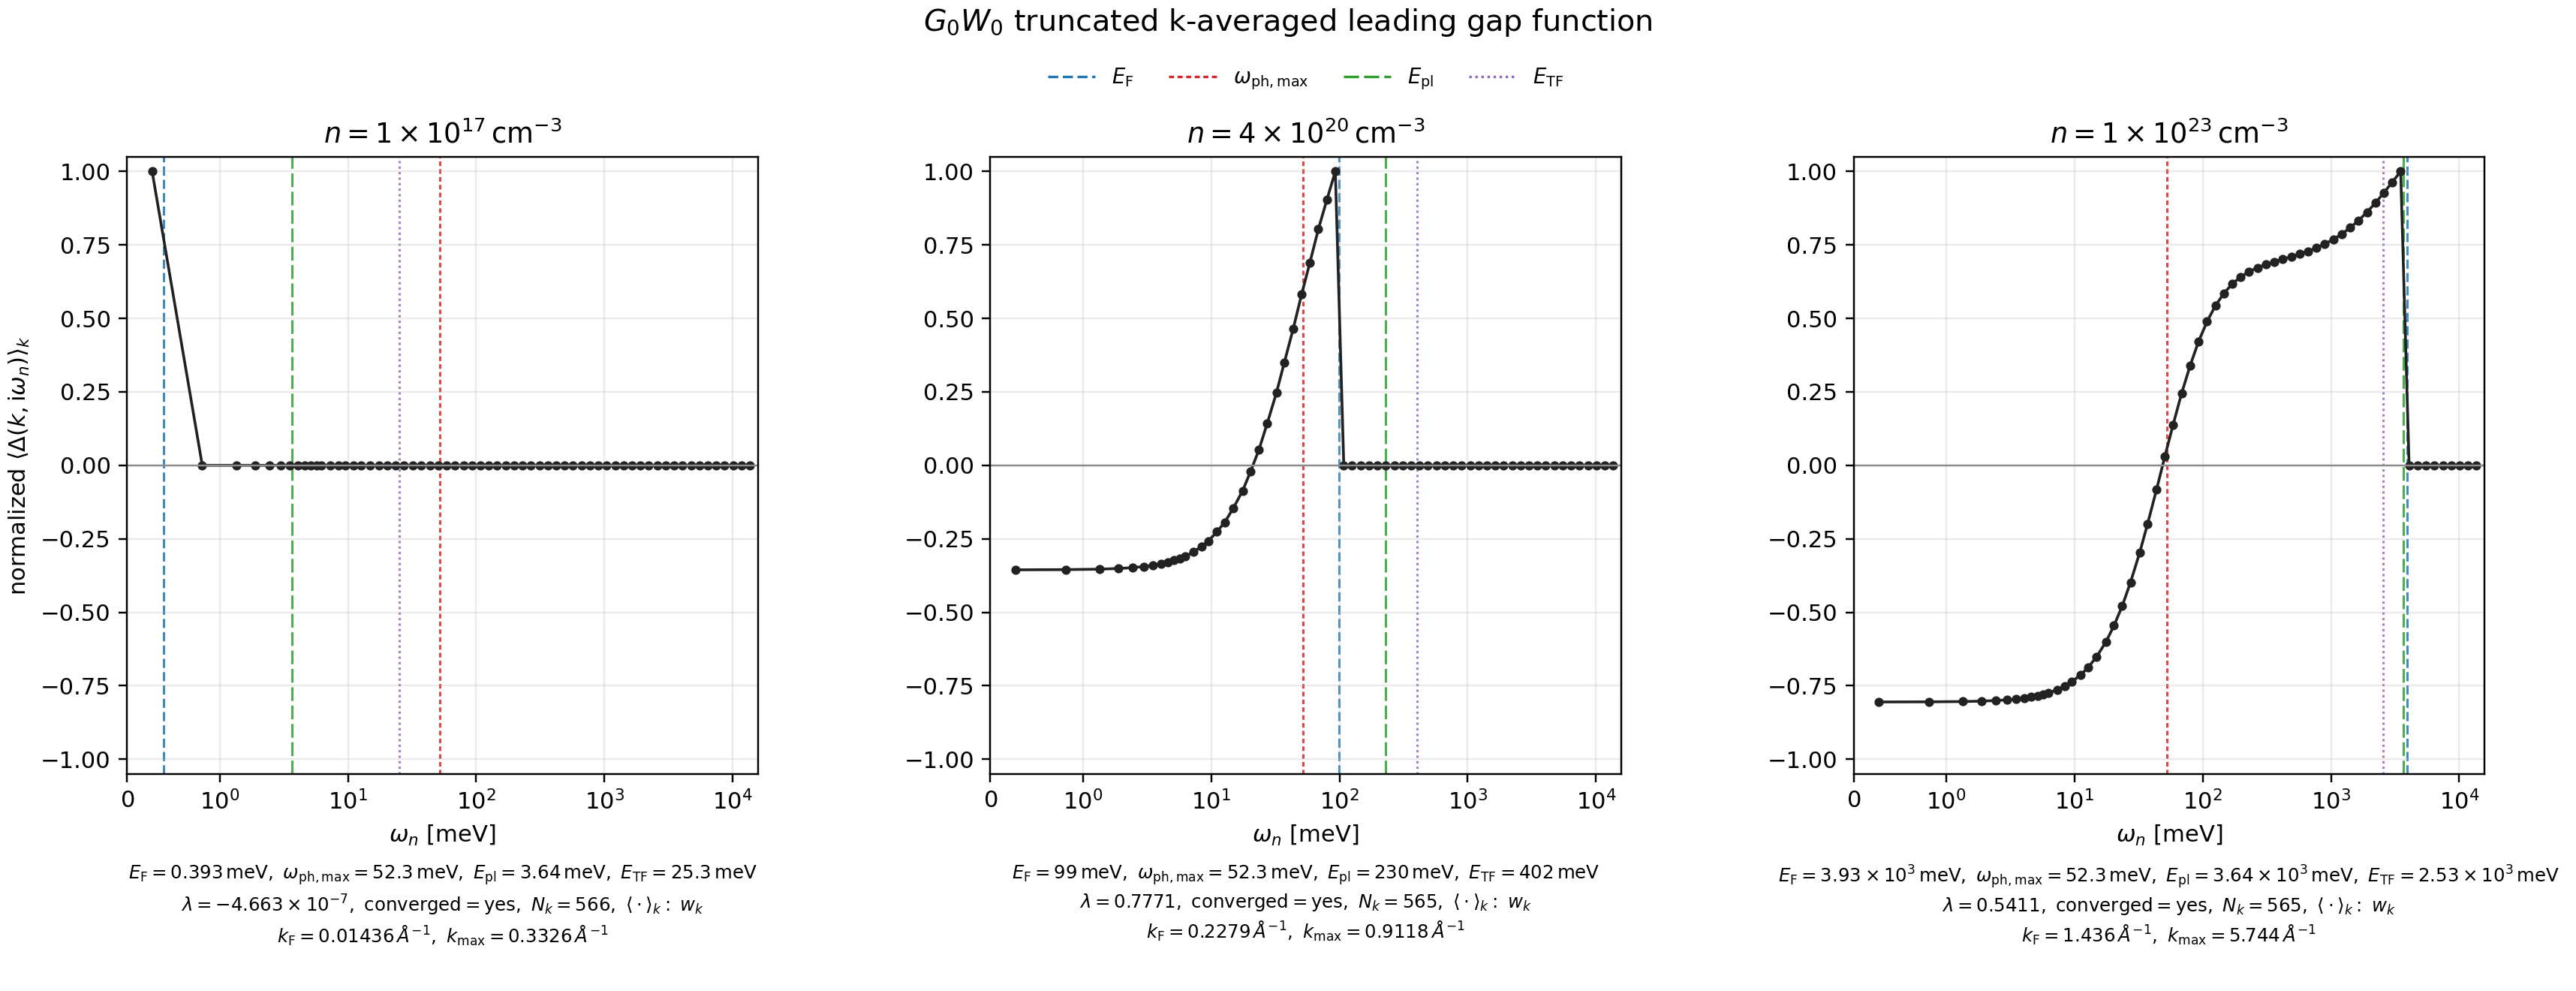

The data file committed next to this chart (first rows):
n_cm3, omega_meV, gap_kavg_norm, gap_kavg_imag_norm
1.000000000000000000e+17, 2.707215086988969954e-01, 1.000000000000000000e+00, 2.909813073757050502e-17
1.000000000000000000e+17, 8.121645260966908753e-01, -0.000000000000000000e+00, 0.000000000000000000e+00
1.000000000000000000e+17, 1.353607543494484977e+00, -0.000000000000000000e+00, 0.000000000000000000e+00
1.000000000000000000e+17, 1.895050560892278746e+00, -0.000000000000000000e+00, 0.000000000000000000e+00
1.000000000000000000e+17, 2.436493578290072737e+00, -0.000000000000000000e+00, 0.000000000000000000e+00
1.000000000000000000e+17, 2.977936595687866728e+00, -0.000000000000000000e+00, 0.000000000000000000e+00
1.000000000000000000e+17, 3.519379613085661163e+00, -0.000000000000000000e+00, 0.000000000000000000e+00
1.000000000000000000e+17, 4.060822630483454709e+00, -0.000000000000000000e+00, 0.000000000000000000e+00
1.000000000000000000e+17, 4.602265647881249144e+00, -0.000000000000000000e+00, 0.000000000000000000e+00
1.000000000000000000e+17, 5.143708665279041803e+00, -0.000000000000000000e+00, 0.000000000000000000e+00
1.000000000000000000e+17, 5.685151682676837126e+00, -0.000000000000000000e+00, 0.000000000000000000e+00
1.000000000000000000e+17, 6.226594700074629785e+00, -0.000000000000000000e+00, 0.000000000000000000e+00
1.000000000000000000e+17, 7.309480734870217766e+00, -0.000000000000000000e+00, 0.000000000000000000e+00
1.000000000000000000e+17, 8.392366769665805748e+00, -0.000000000000000000e+00, 0.000000000000000000e+00
1.000000000000000000e+17, 9.475252804461394618e+00, -0.000000000000000000e+00, 0.000000000000000000e+00
1.000000000000000000e+17, 1.109958185665477615e+01, -0.000000000000000000e+00, 0.000000000000000000e+00
1.000000000000000000e+17, 1.272391090884815767e+01, -0.000000000000000000e+00, 0.000000000000000000e+00
1.000000000000000000e+17, 1.488968297843933541e+01, -0.000000000000000000e+00, 0.000000000000000000e+00
1.000000000000000000e+17, 1.759689806542830226e+01, -0.000000000000000000e+00, 0.000000000000000000e+00
1.000000000000000000e+17, 2.030411315241727266e+01, -0.000000000000000000e+00, 0.000000000000000000e+00
1.000000000000000000e+17, 2.355277125680403927e+01, -0.000000000000000000e+00, 0.000000000000000000e+00
1.000000000000000000e+17, 2.734287237858859143e+01, -0.000000000000000000e+00, 0.000000000000000000e+00
1.000000000000000000e+17, 3.221585953516873957e+01, -0.000000000000000000e+00, 0.000000000000000000e+00
1.000000000000000000e+17, 3.708884669174888415e+01, -0.000000000000000000e+00, 0.000000000000000000e+00
1.000000000000000000e+17, 4.358616290052241737e+01, -0.000000000000000000e+00, 0.000000000000000000e+00
1.000000000000000000e+17, 5.062492212669373970e+01, -0.000000000000000000e+00, 0.000000000000000000e+00
1.000000000000000000e+17, 5.874656738766064024e+01, -0.000000000000000000e+00, 0.000000000000000000e+00
1.000000000000000000e+17, 6.849254170082093651e+01, -0.000000000000000000e+00, 0.000000000000000000e+00
1.000000000000000000e+17, 7.986284506617461432e+01, -0.000000000000000000e+00, 0.000000000000000000e+00
1.000000000000000000e+17, 9.285747748372165233e+01, -0.000000000000000000e+00, 0.000000000000000000e+00
1.000000000000000000e+17, 1.080178819708599036e+02, -0.000000000000000000e+00, 0.000000000000000000e+00
1.000000000000000000e+17, 1.253440585275892971e+02, -0.000000000000000000e+00, 0.000000000000000000e+00
1.000000000000000000e+17, 1.459188931887054821e+02, -0.000000000000000000e+00, 0.000000000000000000e+00
1.000000000000000000e+17, 1.697423859542084017e+02, -0.000000000000000000e+00, 0.000000000000000000e+00
1.000000000000000000e+17, 1.973559798414958948e+02, -0.000000000000000000e+00, 0.000000000000000000e+00
1.000000000000000000e+17, 2.298425608853635254e+02, -0.000000000000000000e+00, 0.000000000000000000e+00
1.000000000000000000e+17, 2.672021290858112934e+02, -0.000000000000000000e+00, 0.000000000000000000e+00
1.000000000000000000e+17, 3.110590134950326160e+02, -0.000000000000000000e+00, 0.000000000000000000e+00
1.000000000000000000e+17, 3.614132141130274363e+02, -0.000000000000000000e+00, 0.000000000000000000e+00
1.000000000000000000e+17, 4.209719460267847921e+02, -0.000000000000000000e+00, 0.000000000000000000e+00
1.000000000000000000e+17, 4.891937662189068305e+02, -0.000000000000000000e+00, 0.000000000000000000e+00
1.000000000000000000e+17, 5.693273327937803288e+02, -0.000000000000000000e+00, 0.000000000000000000e+00
1.000000000000000000e+17, 6.624555317862008224e+02, -0.000000000000000000e+00, 0.000000000000000000e+00
1.000000000000000000e+17, 7.702026922483619273e+02, -0.000000000000000000e+00, 0.000000000000000000e+00
1.000000000000000000e+17, 8.958174722846500799e+02, -0.000000000000000000e+00, 0.000000000000000000e+00
1.000000000000000000e+17, 1.042007086982054489e+03, -0.000000000000000000e+00, 0.000000000000000000e+00
1.000000000000000000e+17, 1.212561637462359386e+03, -0.000000000000000000e+00, 0.000000000000000000e+00
1.000000000000000000e+17, 1.410188338812554321e+03, -0.000000000000000000e+00, 0.000000000000000000e+00
1.000000000000000000e+17, 1.640301621206616801e+03, -0.000000000000000000e+00, 0.000000000000000000e+00
1.000000000000000000e+17, 1.907774471801126992e+03, -0.000000000000000000e+00, 0.000000000000000000e+00
1.000000000000000000e+17, 2.219104206804858677e+03, -0.000000000000000000e+00, 0.000000000000000000e+00
1.000000000000000000e+17, 2.581329585443982978e+03, -0.000000000000000000e+00, 0.000000000000000000e+00
1.000000000000000000e+17, 3.002572252979466612e+03, -0.000000000000000000e+00, 0.000000000000000000e+00
1.000000000000000000e+17, 3.492578183724469454e+03, -0.000000000000000000e+00, 0.000000000000000000e+00
1.000000000000000000e+17, 4.062176238026948795e+03, -0.000000000000000000e+00, 0.000000000000000000e+00
1.000000000000000000e+17, 4.725443934339246880e+03, -0.000000000000000000e+00, 0.000000000000000000e+00
1.000000000000000000e+17, 5.496458791113705047e+03, -0.000000000000000000e+00, 0.000000000000000000e+00
1.000000000000000000e+17, 6.393088427924451935e+03, -0.000000000000000000e+00, 0.000000000000000000e+00
1.000000000000000000e+17, 7.435907679432603800e+03, -0.000000000000000000e+00, 0.000000000000000000e+00
1.000000000000000000e+17, 8.649281481421059652e+03, -0.000000000000000000e+00, 0.000000000000000000e+00
... 315 more rows
